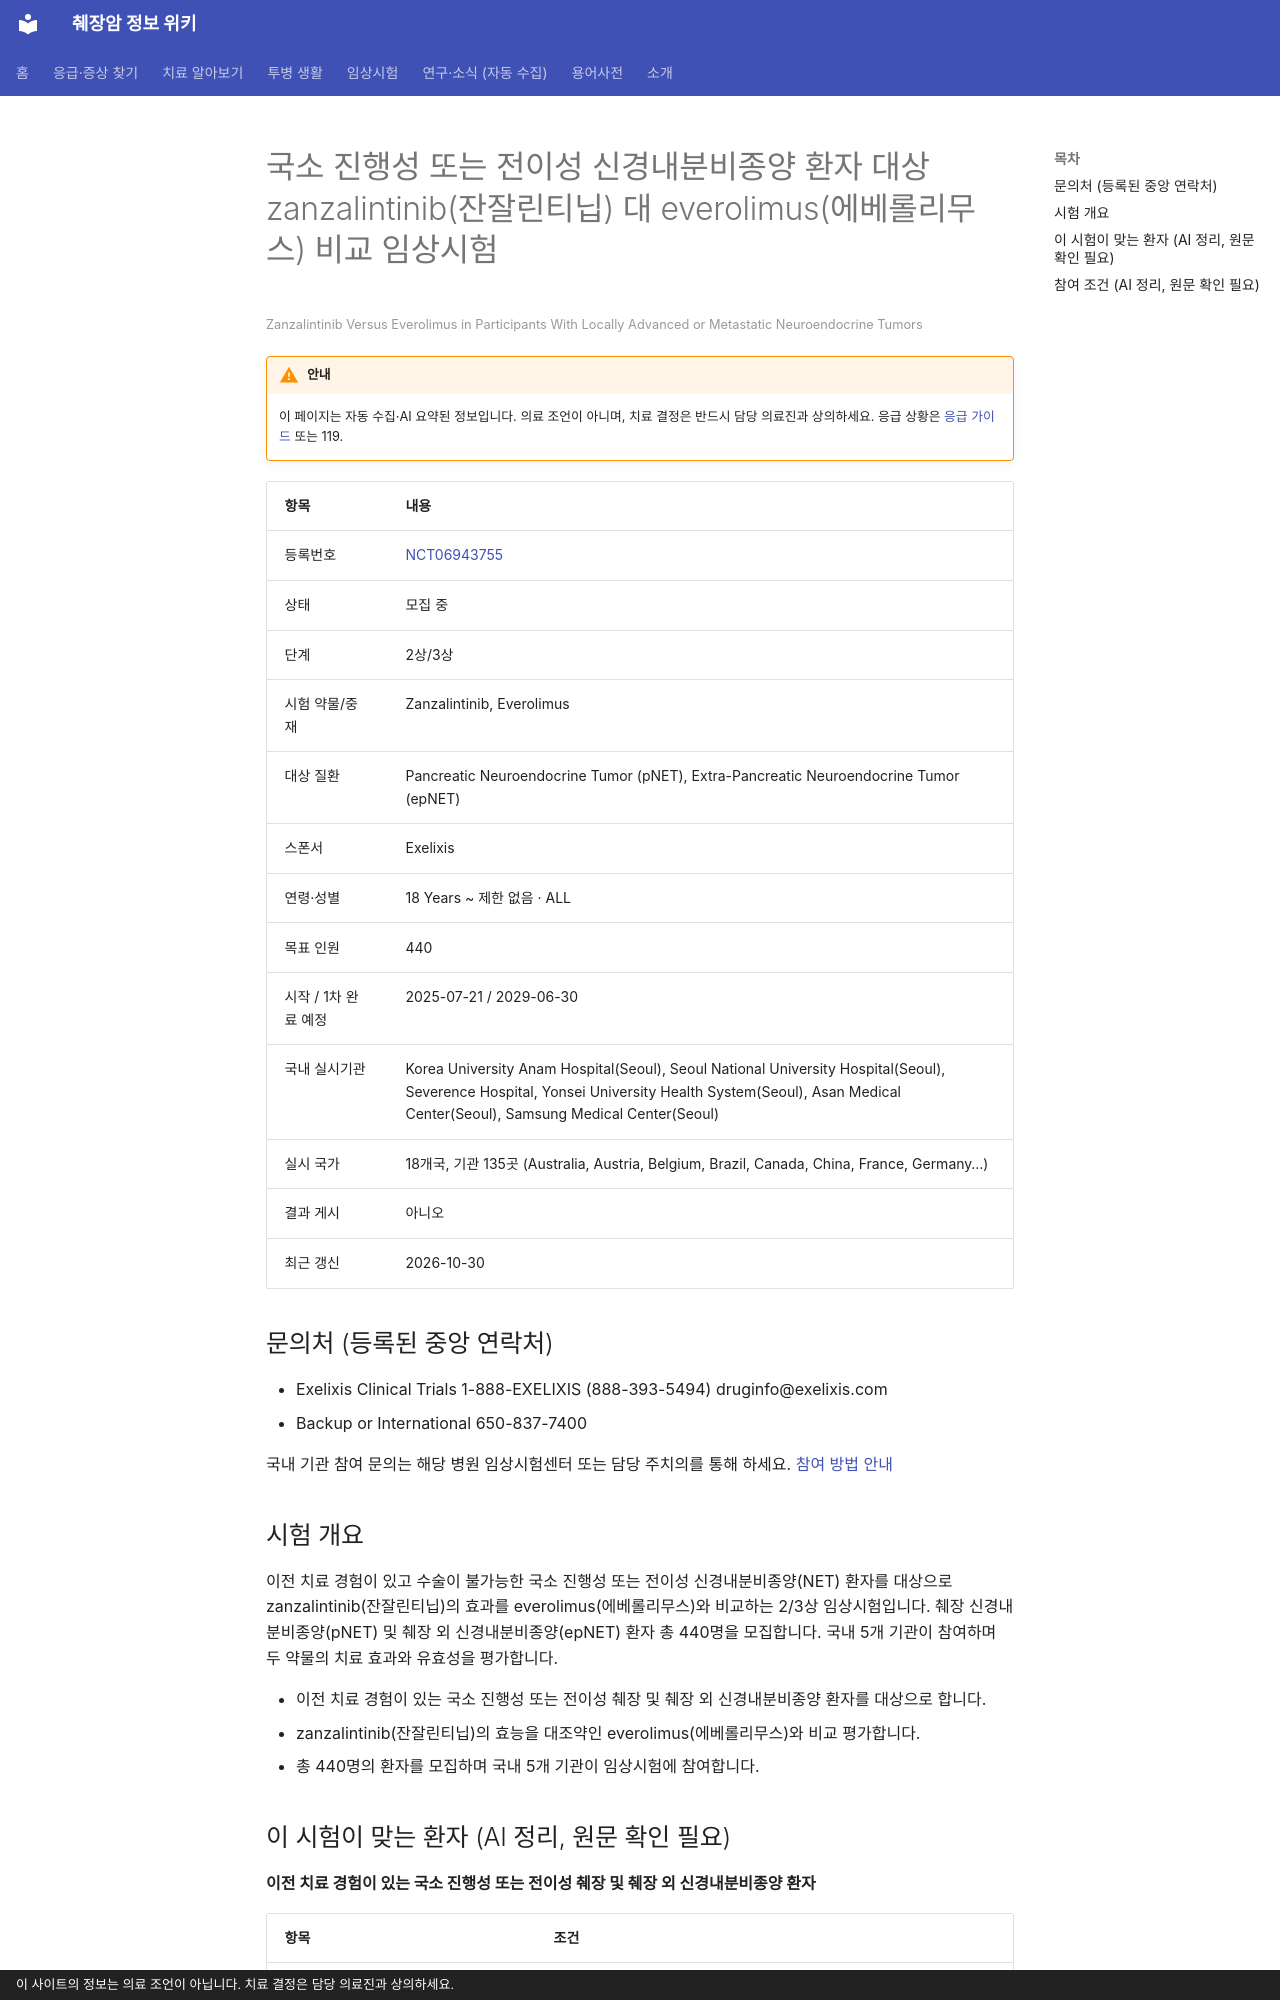

repository: hizorro88-rgb/papersearcher · page: _generated/trials/NCT06943755/index.html · generator: mkdocs · copyright: 이 사이트의 정보는 의료 조언이 아닙니다. 치료 결정은 담당 의료진과 상의하세요.

---
title: "NCT06943755 국소 진행성 또는 전이성 신경내분비종양 환자 대상 zanzalintinib(잔잘린티닙) 대 everolim…"
description: "2상/3상 · 모집 중"
comments: true
search:
  boost: 0.4
---

# 국소 진행성 또는 전이성 신경내분비종양 환자 대상 zanzalintinib(잔잘린티닙) 대 everolimus(에베롤리무스) 비교 임상시험

<small>Zanzalintinib Versus Everolimus in Participants With Locally Advanced or Metastatic Neuroendocrine Tumors</small>

!!! warning "안내"
    이 페이지는 자동 수집·AI 요약된 정보입니다. 의료 조언이 아니며, 치료 결정은 반드시 담당 의료진과 상의하세요. 응급 상황은 [응급 가이드](../../guides/emergency/index.md) 또는 119.

| 항목 | 내용 |
|---|---|
| 등록번호 | [NCT06943755](https://clinicaltrials.gov/study/NCT06943755) |
| 상태 | 모집 중 |
| 단계 | 2상/3상 |
| 시험 약물/중재 | Zanzalintinib, Everolimus |
| 대상 질환 | Pancreatic Neuroendocrine Tumor (pNET), Extra-Pancreatic Neuroendocrine Tumor (epNET) |
| 스폰서 | Exelixis |
| 연령·성별 | 18 Years ~ 제한 없음 · ALL |
| 목표 인원 | 440 |
| 시작 / 1차 완료 예정 | 2025-07-21 / 2029-06-30 |
| 국내 실시기관 | Korea University Anam Hospital(Seoul), Seoul National University Hospital(Seoul), Severence Hospital, Yonsei University Health System(Seoul), Asan Medical Center(Seoul), Samsung Medical Center(Seoul) |
| 실시 국가 | 18개국, 기관 135곳 (Australia, Austria, Belgium, Brazil, Canada, China, France, Germany…) |
| 결과 게시 | 아니오 |
| 최근 갱신 | 2026-10-30 |

## 문의처 (등록된 중앙 연락처)

- Exelixis Clinical Trials 1-888-EXELIXIS (888-393-5494) druginfo@exelixis.com
- Backup or International 650-837-7400 

국내 기관 참여 문의는 해당 병원 임상시험센터 또는 담당 주치의를 통해 하세요. [참여 방법 안내](../../guides/trials/how-to-apply.md)

## 시험 개요

이전 치료 경험이 있고 수술이 불가능한 국소 진행성 또는 전이성 신경내분비종양(NET) 환자를 대상으로 zanzalintinib(잔잘린티닙)의 효과를 everolimus(에베롤리무스)와 비교하는 2/3상 임상시험입니다. 췌장 신경내분비종양(pNET) 및 췌장 외 신경내분비종양(epNET) 환자 총 440명을 모집합니다. 국내 5개 기관이 참여하며 두 약물의 치료 효과와 유효성을 평가합니다.

- 이전 치료 경험이 있는 국소 진행성 또는 전이성 췌장 및 췌장 외 신경내분비종양 환자를 대상으로 합니다.
- zanzalintinib(잔잘린티닙)의 효능을 대조약인 everolimus(에베롤리무스)와 비교 평가합니다.
- 총 440명의 환자를 모집하며 국내 5개 기관이 임상시험에 참여합니다.

## 이 시험이 맞는 환자 (AI 정리, 원문 확인 필요)

**이전 치료 경험이 있는 국소 진행성 또는 전이성 췌장 및 췌장 외 신경내분비종양 환자**

| 항목 | 조건 |
|---|---|
| 질병 상태 | 전이성(4기), 국소진행(수술 불가) |
| 이전 항암 치료 | 이전 항암 1가지 이상 받은 분 |
| ECOG 수행능력 | 미확인 |
| 측정 가능 병변 | 필요 |

주요 제외 기준: 신경내분비암종, 갑상선 수질암, 크롬친화세포종 등 기타 종양 유형 · 이전 VEGFR 표적 치료제 또는 mTOR 억제제 치료 경험

내 상황에 맞는지 한 번에 보려면 [맞춤 임상시험 찾기](../../guides/trials/finder.md).
